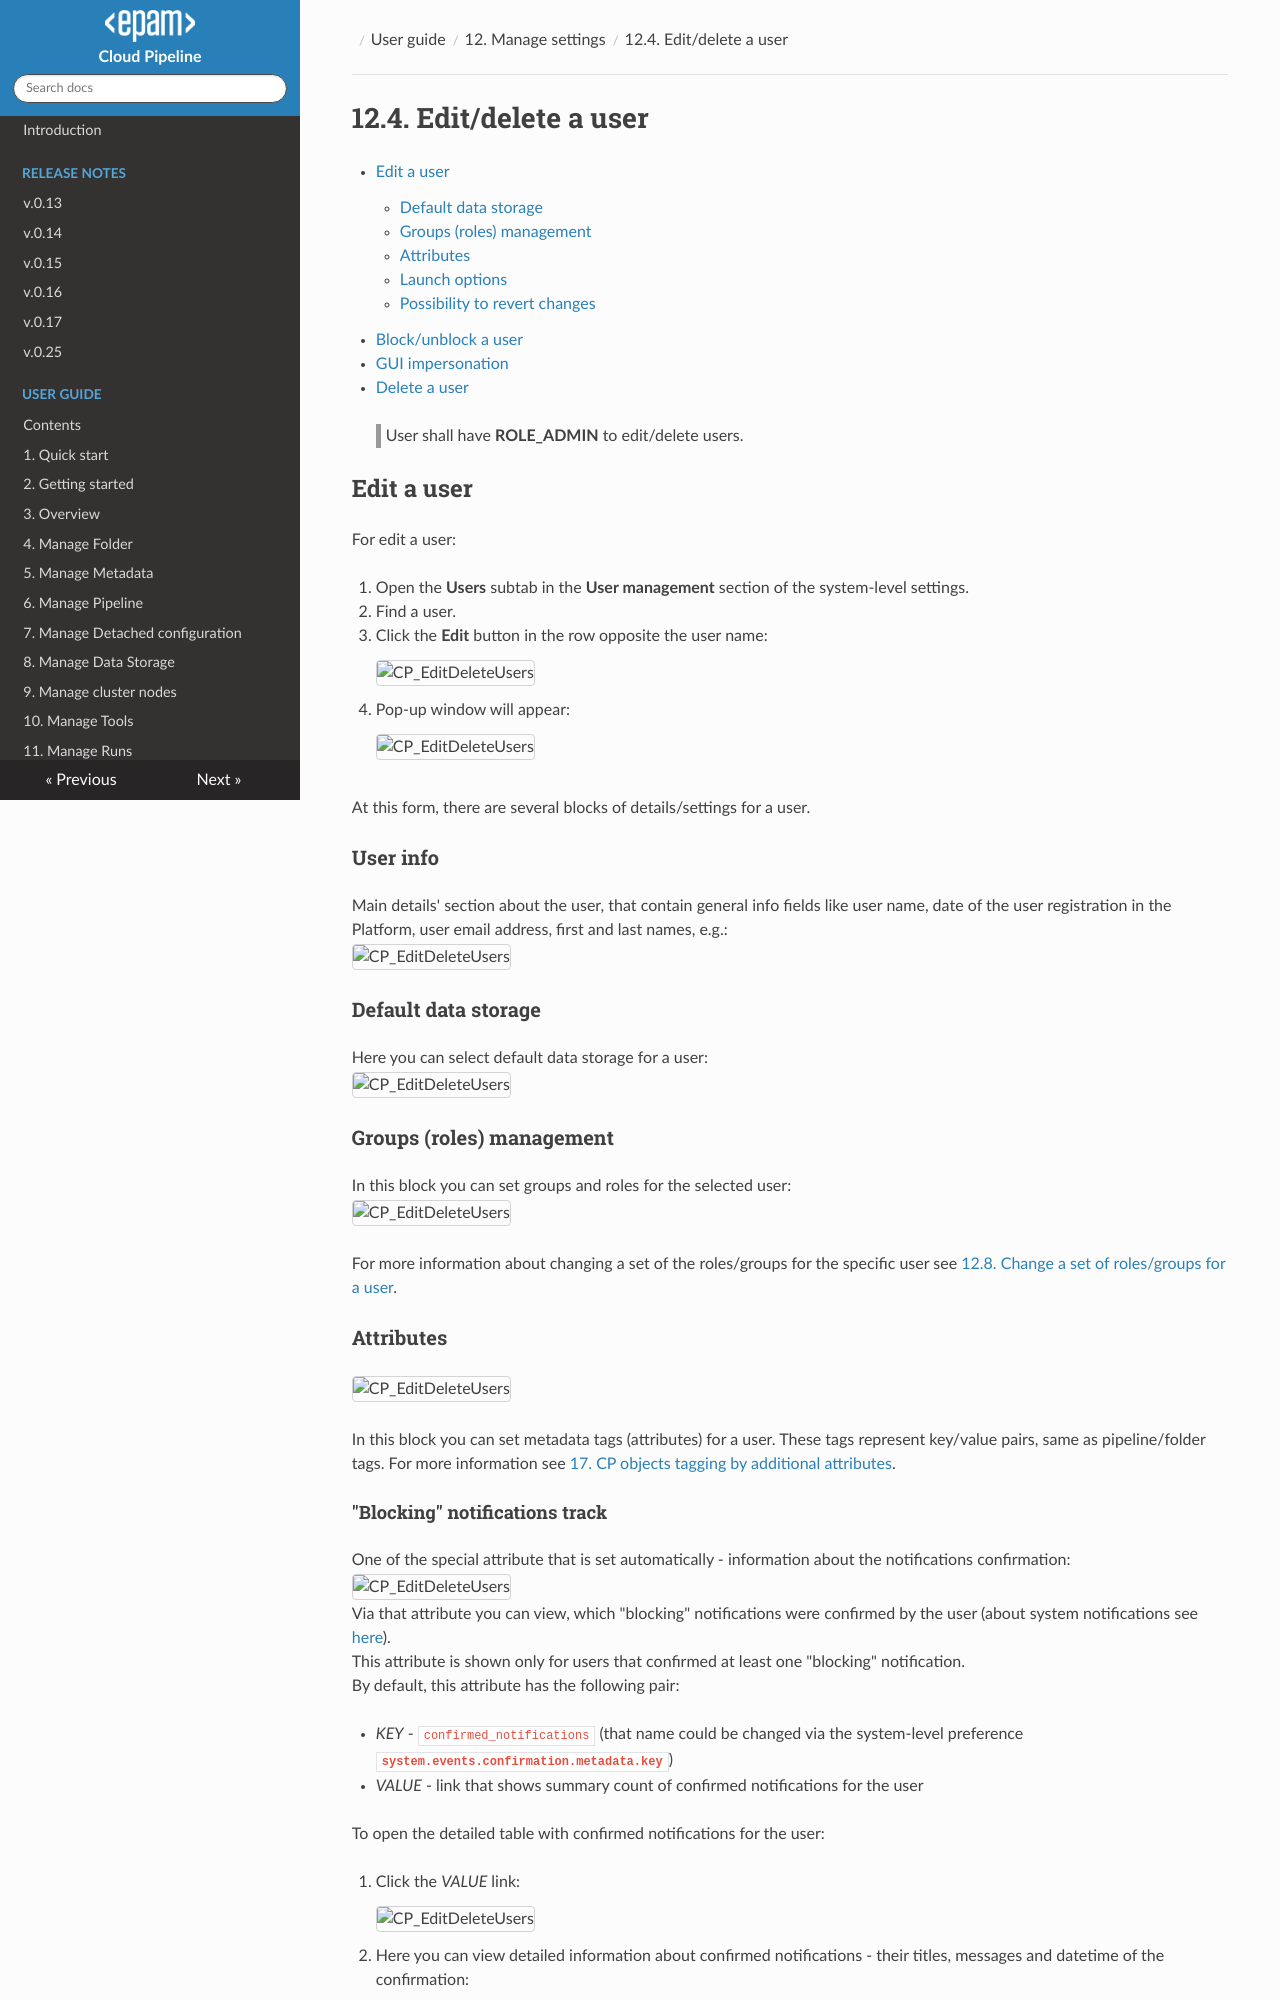

repository: epam/cloud-pipeline · page: manual/12_Manage_Settings/12.4._Edit_delete_a_user/index.html · generator: mkdocs

# 12.4. Edit/delete a user

- [Edit a user](#edit-a-user)
    - [Default data storage](#default-data-storage)
    - [Groups (roles) management](#groups-roles-management)
    - [Attributes](#attributes)
    - [Launch options](#launch-options)
    - [Possibility to revert changes](#possibility-to-revert-changes)
- [Block/unblock a user](#blockunblock-a-user)
- [GUI impersonation](#gui-impersonation)
- [Delete a user](#delete-a-user)

> User shall have **ROLE\_ADMIN** to edit/delete users.

## Edit a user

For edit a user:

1. Open the **Users** subtab in the **User management** section of the system-level settings.
2. Find a user.
3. Click the **Edit** button in the row opposite the user name:  
    ![CP_EditDeleteUsers](attachments/EditDeleteUsers_01.png)
4. Pop-up window will appear:  
    ![CP_EditDeleteUsers](attachments/EditDeleteUsers_02.png)

At this form, there are several blocks of details/settings for a user.

### User info

Main details' section about the user, that contain general info fields like user name, date of the user registration in the Platform, user email address, first and last names, e.g.:  
    ![CP_EditDeleteUsers](attachments/EditDeleteUsers_24.png)

### Default data storage

Here you can select default data storage for a user:  
![CP_EditDeleteUsers](attachments/EditDeleteUsers_03.png)

### Groups (roles) management

In this block you can set groups and roles for the selected user:  
![CP_EditDeleteUsers](attachments/EditDeleteUsers_04.png)

For more information about changing a set of the roles/groups for the specific user see [12.8. Change a set of roles/groups for a user](12.8._Change_a_set_of_roles_groups_for_a_user.md#change-a-set-of-roles-and-groups-to-a-selected-user).

### Attributes

![CP_EditDeleteUsers](attachments/EditDeleteUsers_05.png)

In this block you can set metadata tags (attributes) for a user. These tags represent key/value pairs, same as pipeline/folder tags. For more information see [17. CP objects tagging by additional attributes](../17_Tagging_by_attributes/17._CP_objects_tagging_by_additional_attributes.md).

#### "Blocking" notifications track

One of the special attribute that is set automatically - information about the notifications confirmation:  
    ![CP_EditDeleteUsers](attachments/EditDeleteUsers_15.png)  
Via that attribute you can view, which "blocking" notifications were confirmed by the user (about system notifications see [here](12._Manage_Settings.md#system-events)).  
This attribute is shown only for users that confirmed at least one "blocking" notification.  
By default, this attribute has the following pair:

- _KEY_ - `confirmed_notifications` (that name could be changed via the system-level preference **`system.events.confirmation.metadata.key`**)
- _VALUE_ - link that shows summary count of confirmed notifications for the user

To open the detailed table with confirmed notifications for the user:

1. Click the _VALUE_ link:  
    ![CP_EditDeleteUsers](attachments/EditDeleteUsers_16.png)  
2. Here you can view detailed information about confirmed notifications - their titles, messages and datetime of the confirmation:  
    ![CP_EditDeleteUsers](attachments/EditDeleteUsers_17.png)  
3. Also you can open "raw" `JSON` view of the detailed table, if necessary. For that, click the **EDIT** button under the detailed table:  
    ![CP_EditDeleteUsers](attachments/EditDeleteUsers_18.png)  
4. Here you can edit the contents. Click the **SAVE** button to save changes:  
    ![CP_EditDeleteUsers](attachments/EditDeleteUsers_19.png)
